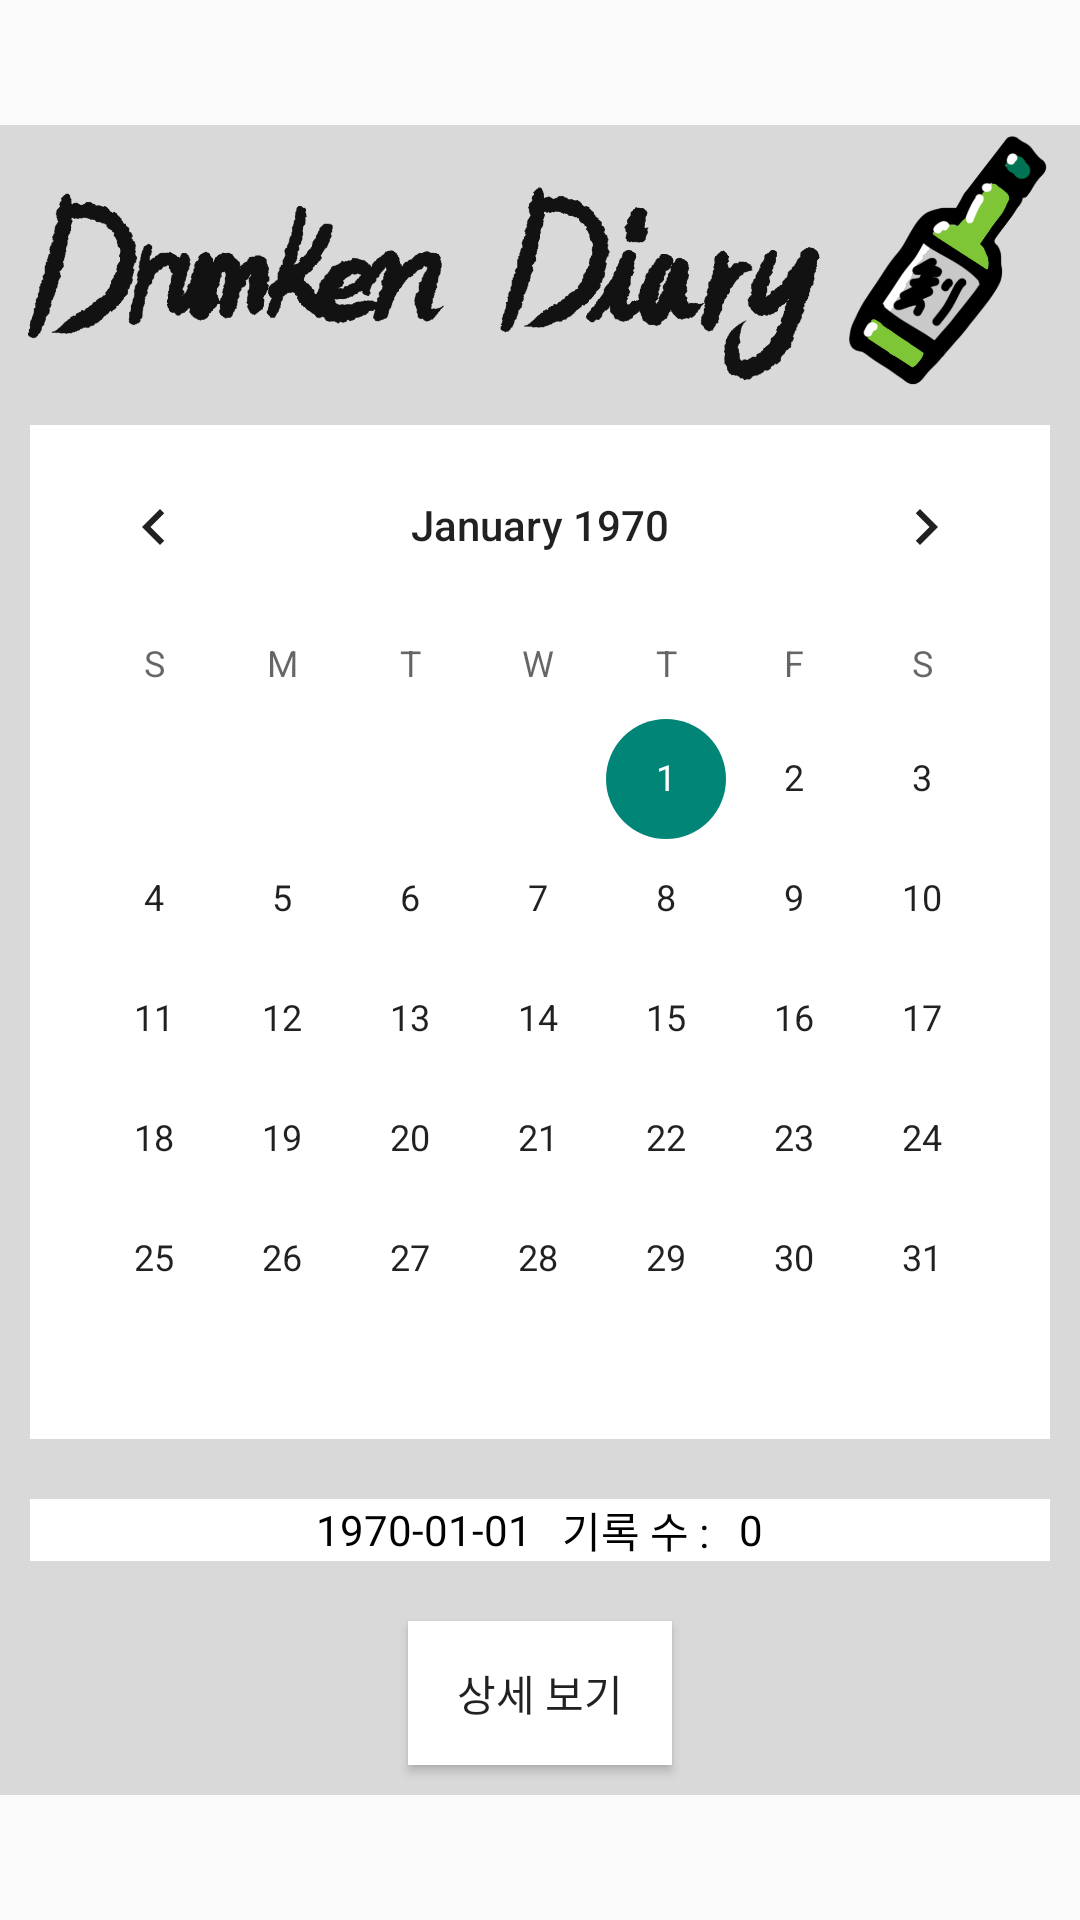

This screen was rendered from an Android layout file. Write that file and the resources it references.
<!-- AndroidManifest.xml: application theme Theme.DrunkenDiary -->
<!-- res/layout/activity_main.xml -->
<?xml version="1.0" encoding="utf-8"?>
<LinearLayout xmlns:android="http://schemas.android.com/apk/res/android"
    xmlns:tools="http://schemas.android.com/tools"
    android:orientation="vertical"
    android:layout_width="match_parent"
    android:layout_height="match_parent"
    android:gravity="center_vertical">
    <LinearLayout
        android:layout_width="match_parent"
        android:layout_height="wrap_content"
        android:orientation="vertical"
        android:gravity="center"
        android:background="@color/gray">
        <ImageView
            android:layout_width="wrap_content"
            android:layout_height="90dp"
            android:src="@drawable/drunken_title"/>
        <CalendarView
            android:layout_width="match_parent"
            android:layout_height="wrap_content"
            android:layout_margin="10dp"
            android:background="@color/white"
            android:id="@+id/cv1"/>
        <LinearLayout
            android:layout_width="match_parent"
            android:layout_height="wrap_content"
            android:layout_margin="10dp"
            android:gravity="center"
            android:orientation="horizontal"
            android:background="@color/white">
            <TextView
                android:layout_width="wrap_content"
                android:layout_height="wrap_content"
                android:textColor="@color/black"
                android:text="1970-01-01"
                android:id="@+id/dateView"
                tools:ignore="HardcodedText"
                />
            <TextView
                android:layout_width="wrap_content"
                android:layout_height="wrap_content"
                android:layout_marginStart="10dp"
                android:textColor="@color/black"
                android:text="기록 수 :"
                tools:ignore="HardcodedText"
                />
            <TextView
                android:layout_width="wrap_content"
                android:layout_height="wrap_content"
                android:layout_marginStart="10dp"
                android:textColor="@color/black"
                android:text="0"
                android:id="@+id/sqlNum"
                tools:ignore="HardcodedText" />
        </LinearLayout>
        <Button
            android:layout_width="wrap_content"
            android:layout_height="wrap_content"
            android:layout_margin="10dp"
            android:background="@color/white"
            android:text="@string/btnDetail"
            android:id="@+id/btnDetail"/>
    </LinearLayout>

</LinearLayout>
<!-- resources referenced by this layout -->
<resources>
  <color name="black">#FF000000</color>
  <color name="gray">#22000000</color>
  <color name="white">#FFFFFFFF</color>
  <!-- drawable drunken_title: png bitmap (drawable-v24, 128574 bytes) -->
  <string name="btnDetail">상세 보기</string>
  <style name="Theme.DrunkenDiary" parent="Theme.AppCompat.Light">
          
          <item name="colorPrimary">@color/purple_500</item>
          <item name="colorPrimaryVariant">@color/purple_700</item>
          <item name="colorOnPrimary">@color/white</item>
          
          <item name="colorSecondary">@color/teal_200</item>
          <item name="colorSecondaryVariant">@color/teal_700</item>
          <item name="colorOnSecondary">@color/black</item>
          
          <item name="android:statusBarColor">?attr/colorPrimaryVariant</item>
          
      </style>
  <color name="purple_500">#FF6200EE</color>
  <color name="purple_700">#FF3700B3</color>
  <color name="teal_200">#FF03DAC5</color>
  <color name="teal_700">#FF018786</color>
</resources>
